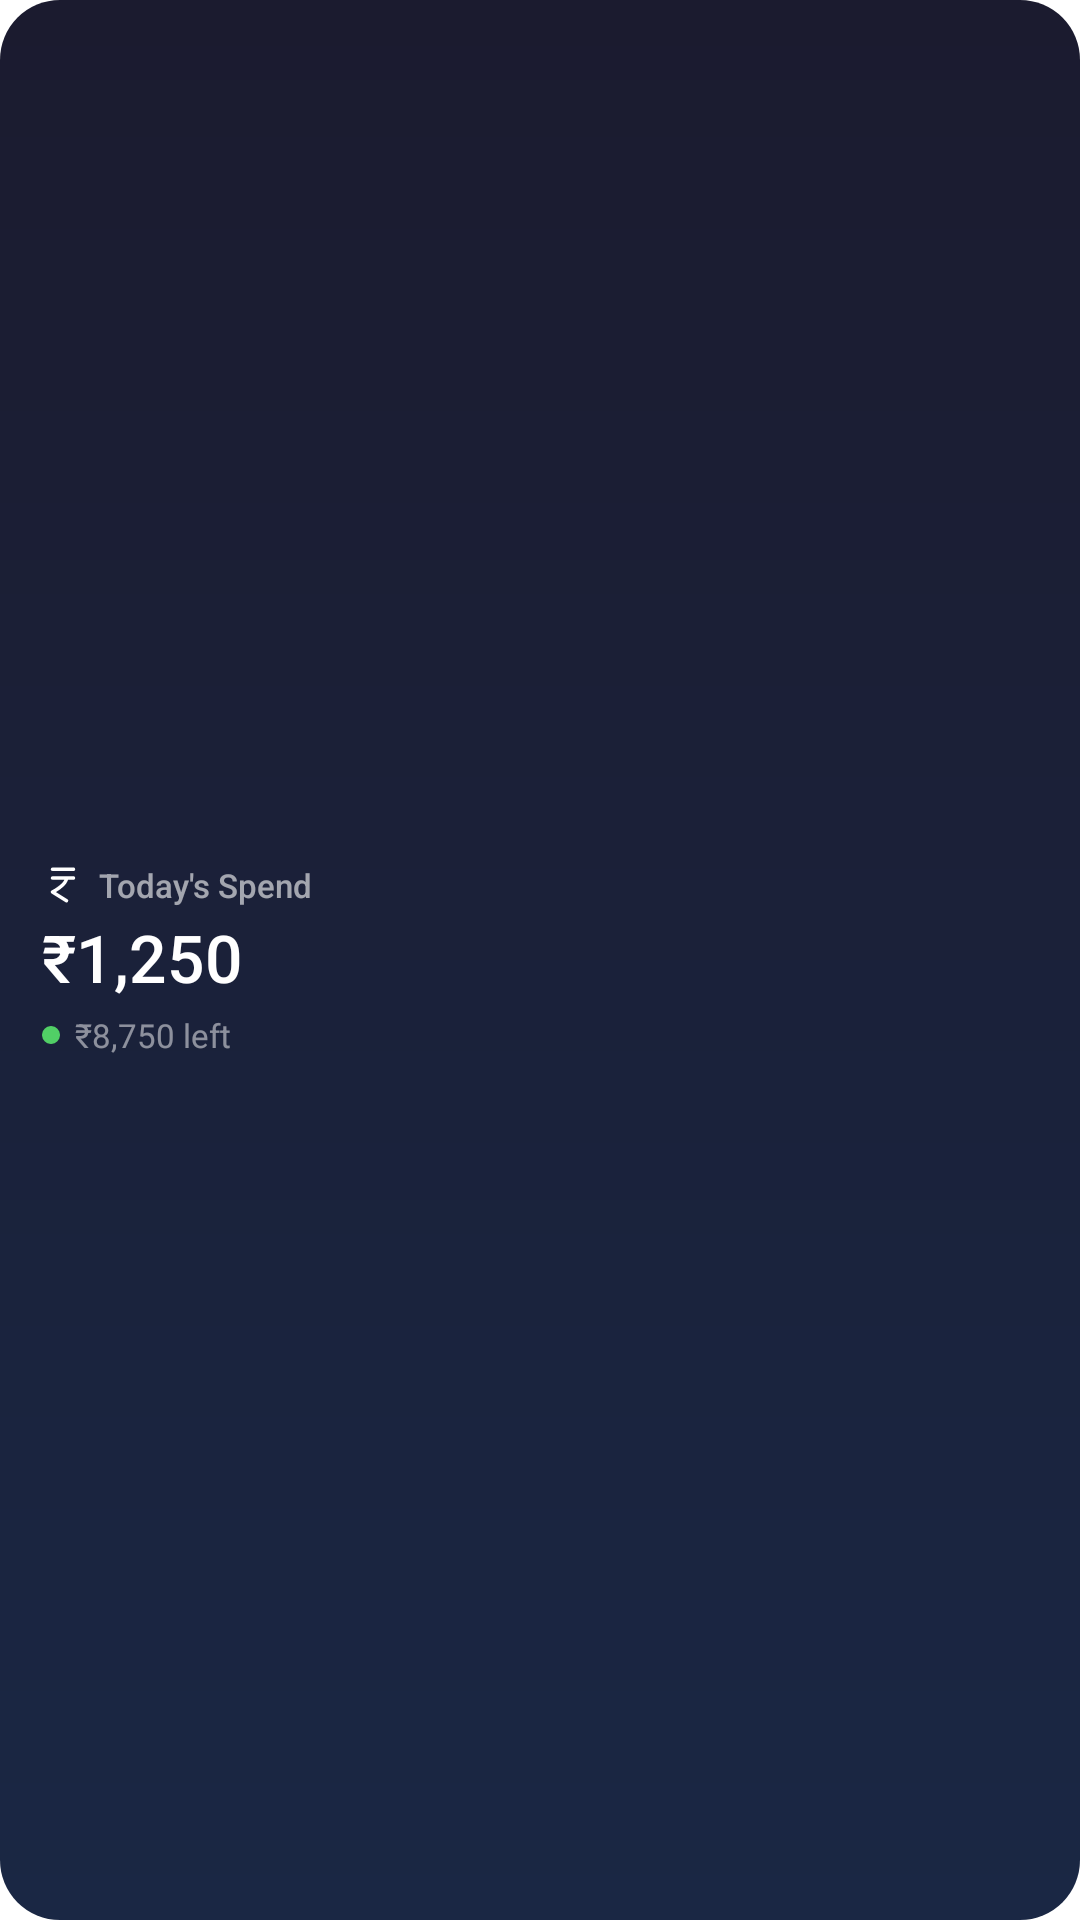

Reconstruct the res/layout file that produces this screen, plus the resources it refers to.
<!-- AndroidManifest.xml: fallback theme Theme.MaterialComponents.DayNight.NoActionBar -->
<!-- res/layout/preview_today_spend_widget.xml -->
<?xml version="1.0" encoding="utf-8"?>
<LinearLayout xmlns:android="http://schemas.android.com/apk/res/android"
    android:layout_width="match_parent"
    android:layout_height="match_parent"
    android:background="@drawable/widget_bg_today"
    android:gravity="center_vertical"
    android:orientation="vertical"
    android:padding="14dp">

    <LinearLayout
        android:layout_width="match_parent"
        android:layout_height="wrap_content"
        android:gravity="center_vertical"
        android:orientation="horizontal">

        <ImageView
            android:layout_width="14dp"
            android:layout_height="14dp"
            android:layout_marginEnd="5dp"
            android:contentDescription="Mudra"
            android:src="@drawable/ic_widget_rupee" />

        <TextView
            android:layout_width="wrap_content"
            android:layout_height="wrap_content"
            android:fontFamily="sans-serif-medium"
            android:text="Today's Spend"
            android:textColor="#99FFFFFF"
            android:textSize="11sp" />
    </LinearLayout>

    <TextView
        android:layout_width="wrap_content"
        android:layout_height="wrap_content"
        android:layout_marginTop="2dp"
        android:fontFamily="sans-serif-medium"
        android:text="₹1,250"
        android:textColor="#FFFFFF"
        android:textSize="22sp" />

    <LinearLayout
        android:layout_width="match_parent"
        android:layout_height="wrap_content"
        android:layout_marginTop="4dp"
        android:gravity="center_vertical"
        android:orientation="horizontal">

        <ImageView
            android:layout_width="6dp"
            android:layout_height="6dp"
            android:layout_marginEnd="5dp"
            android:contentDescription=""
            android:src="@drawable/widget_dot_income" />

        <TextView
            android:layout_width="wrap_content"
            android:layout_height="wrap_content"
            android:fontFamily="sans-serif"
            android:text="₹8,750 left"
            android:textColor="#80FFFFFF"
            android:textSize="11sp" />
    </LinearLayout>

</LinearLayout>
<!-- resources referenced by this layout -->
<resources>
  <!-- drawable ic_widget_rupee (drawable) -->
  <?xml version="1.0" encoding="utf-8"?>
  <vector xmlns:android="http://schemas.android.com/apk/res/android"
      android:width="18dp"
      android:height="18dp"
      android:viewportWidth="24"
      android:viewportHeight="24">
      <path
          android:pathData="M6,3L18,3M6,8L18,8M14,8C14,12 6,16 6,16L14,21"
          android:strokeWidth="2"
          android:strokeColor="#FFFFFF"
          android:fillColor="#00000000"
          android:strokeLineCap="round"
          android:strokeLineJoin="round" />
  </vector>
  <!-- drawable widget_bg_today (drawable) -->
  <?xml version="1.0" encoding="utf-8"?>
  <shape xmlns:android="http://schemas.android.com/apk/res/android"
      android:shape="rectangle">
      <gradient
          android:startColor="#1B1B2F"
          android:endColor="#1A2744"
          android:angle="160" />
      <corners android:radius="20dp" />
  </shape>
  <!-- drawable widget_dot_income (drawable) -->
  <?xml version="1.0" encoding="utf-8"?>
  <shape xmlns:android="http://schemas.android.com/apk/res/android"
      android:shape="oval">
      <solid android:color="#51CF66" />
      <size android:width="6dp" android:height="6dp" />
  </shape>
</resources>
